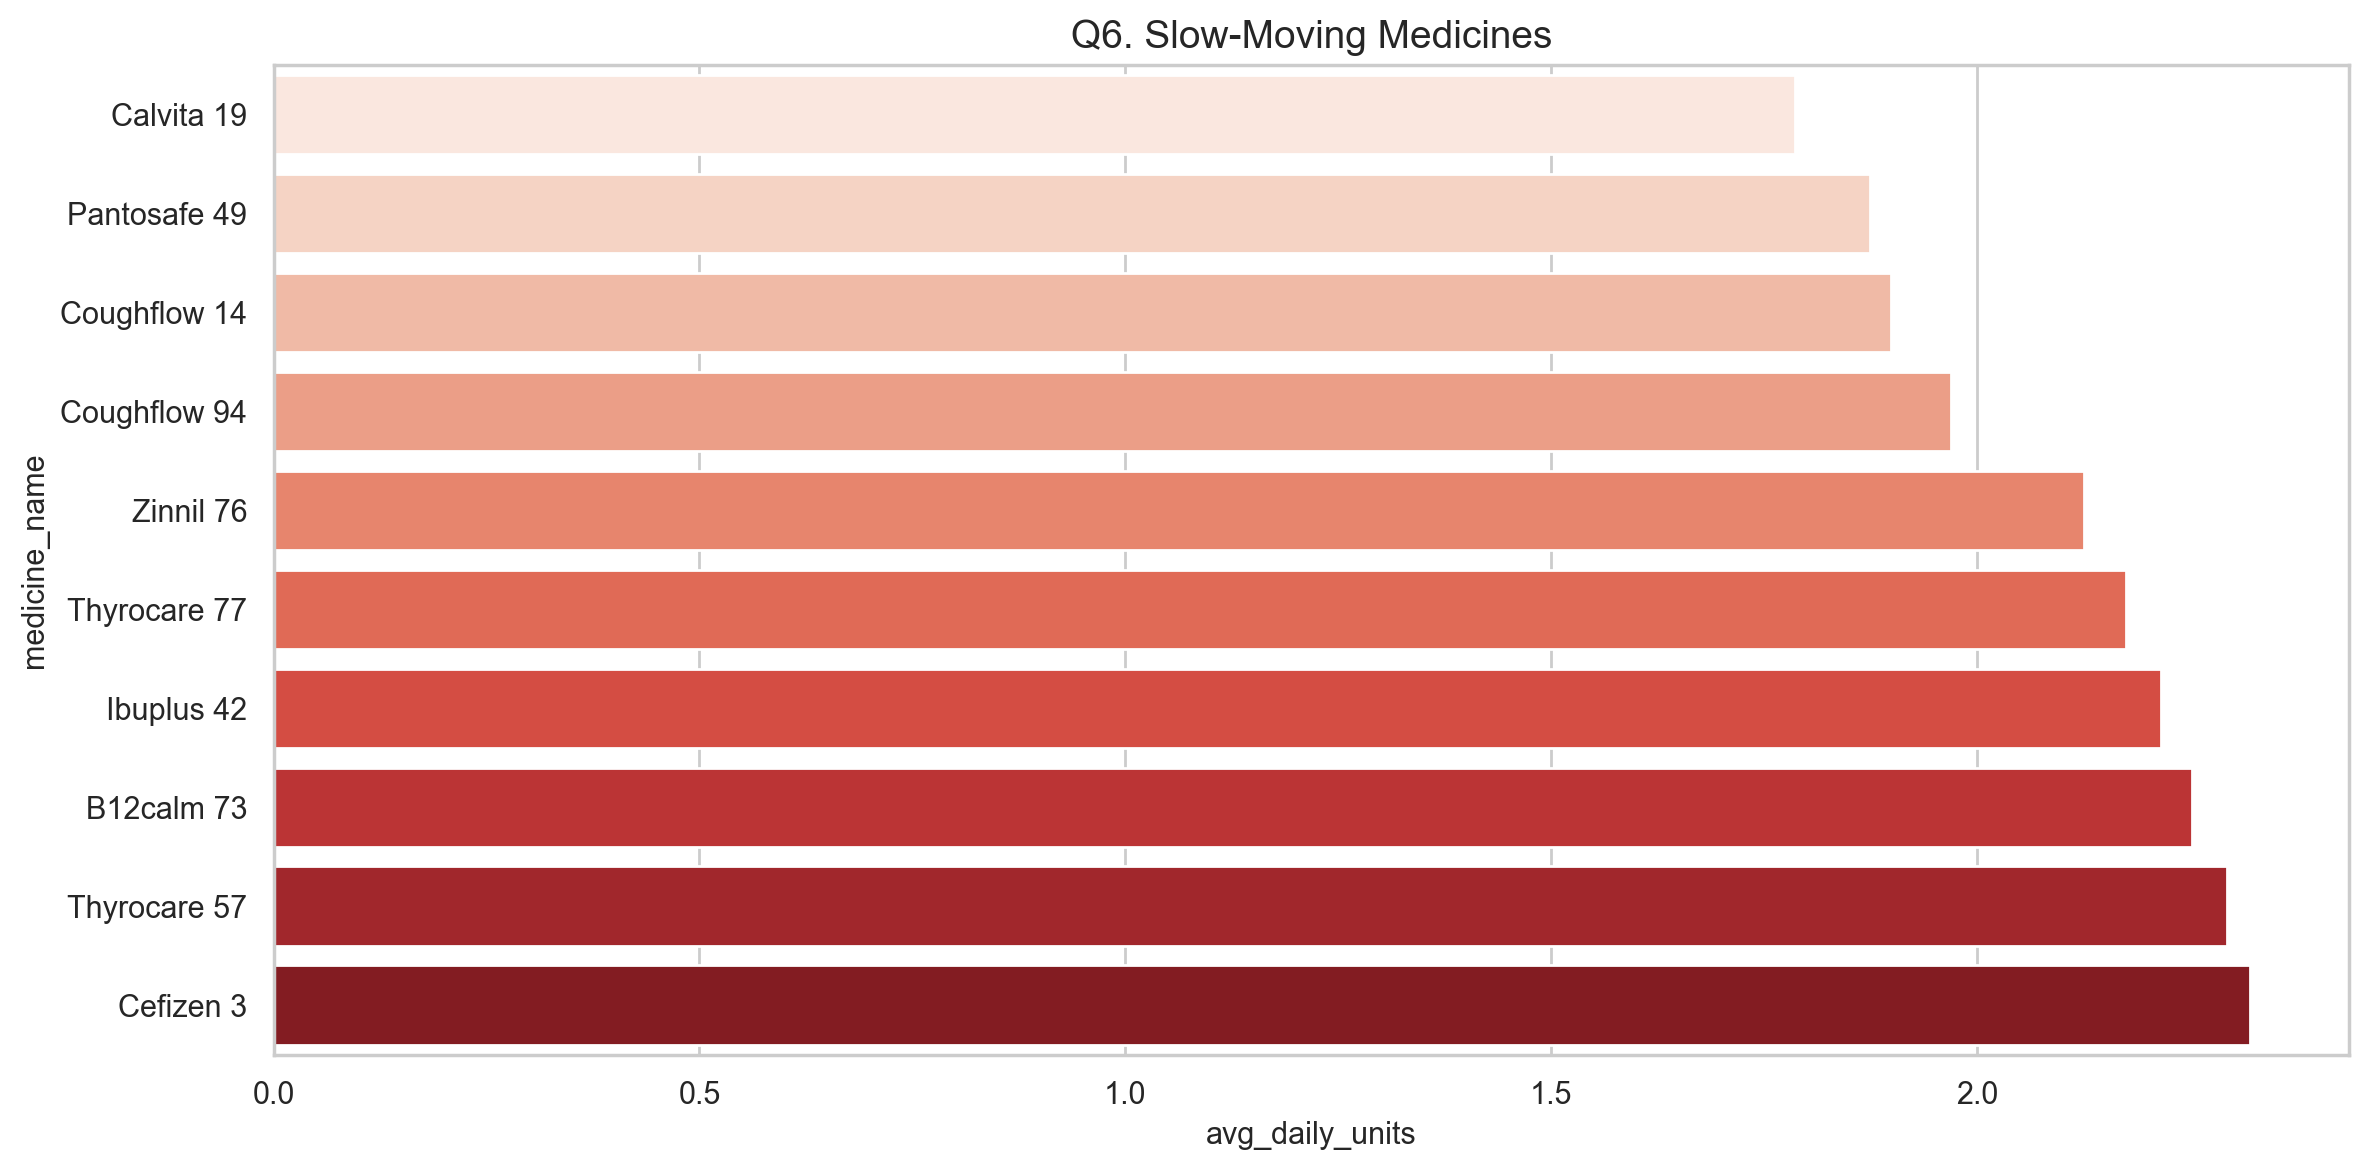

The table this chart was drawn from, first rows:
medicine_id, medicine_name, category, quantity_sold, avg_daily_units
MED019, Calvita 19, Hormonal, 652, 1.786
MED049, Pantosafe 49, Hormonal, 684, 1.874
MED014, Coughflow 14, Cardiac, 693, 1.899
MED094, Coughflow 94, Cardiac, 719, 1.97
MED076, Zinnil 76, Allergy, 776, 2.126
MED077, Thyrocare 77, Vitamins, 794, 2.175
MED042, Ibuplus 42, Antibiotic, 809, 2.216
MED073, B12calm 73, Diabetes, 822, 2.252
MED057, Thyrocare 57, Vitamins, 837, 2.293
MED003, Cefizen 3, Diabetes, 847, 2.321
